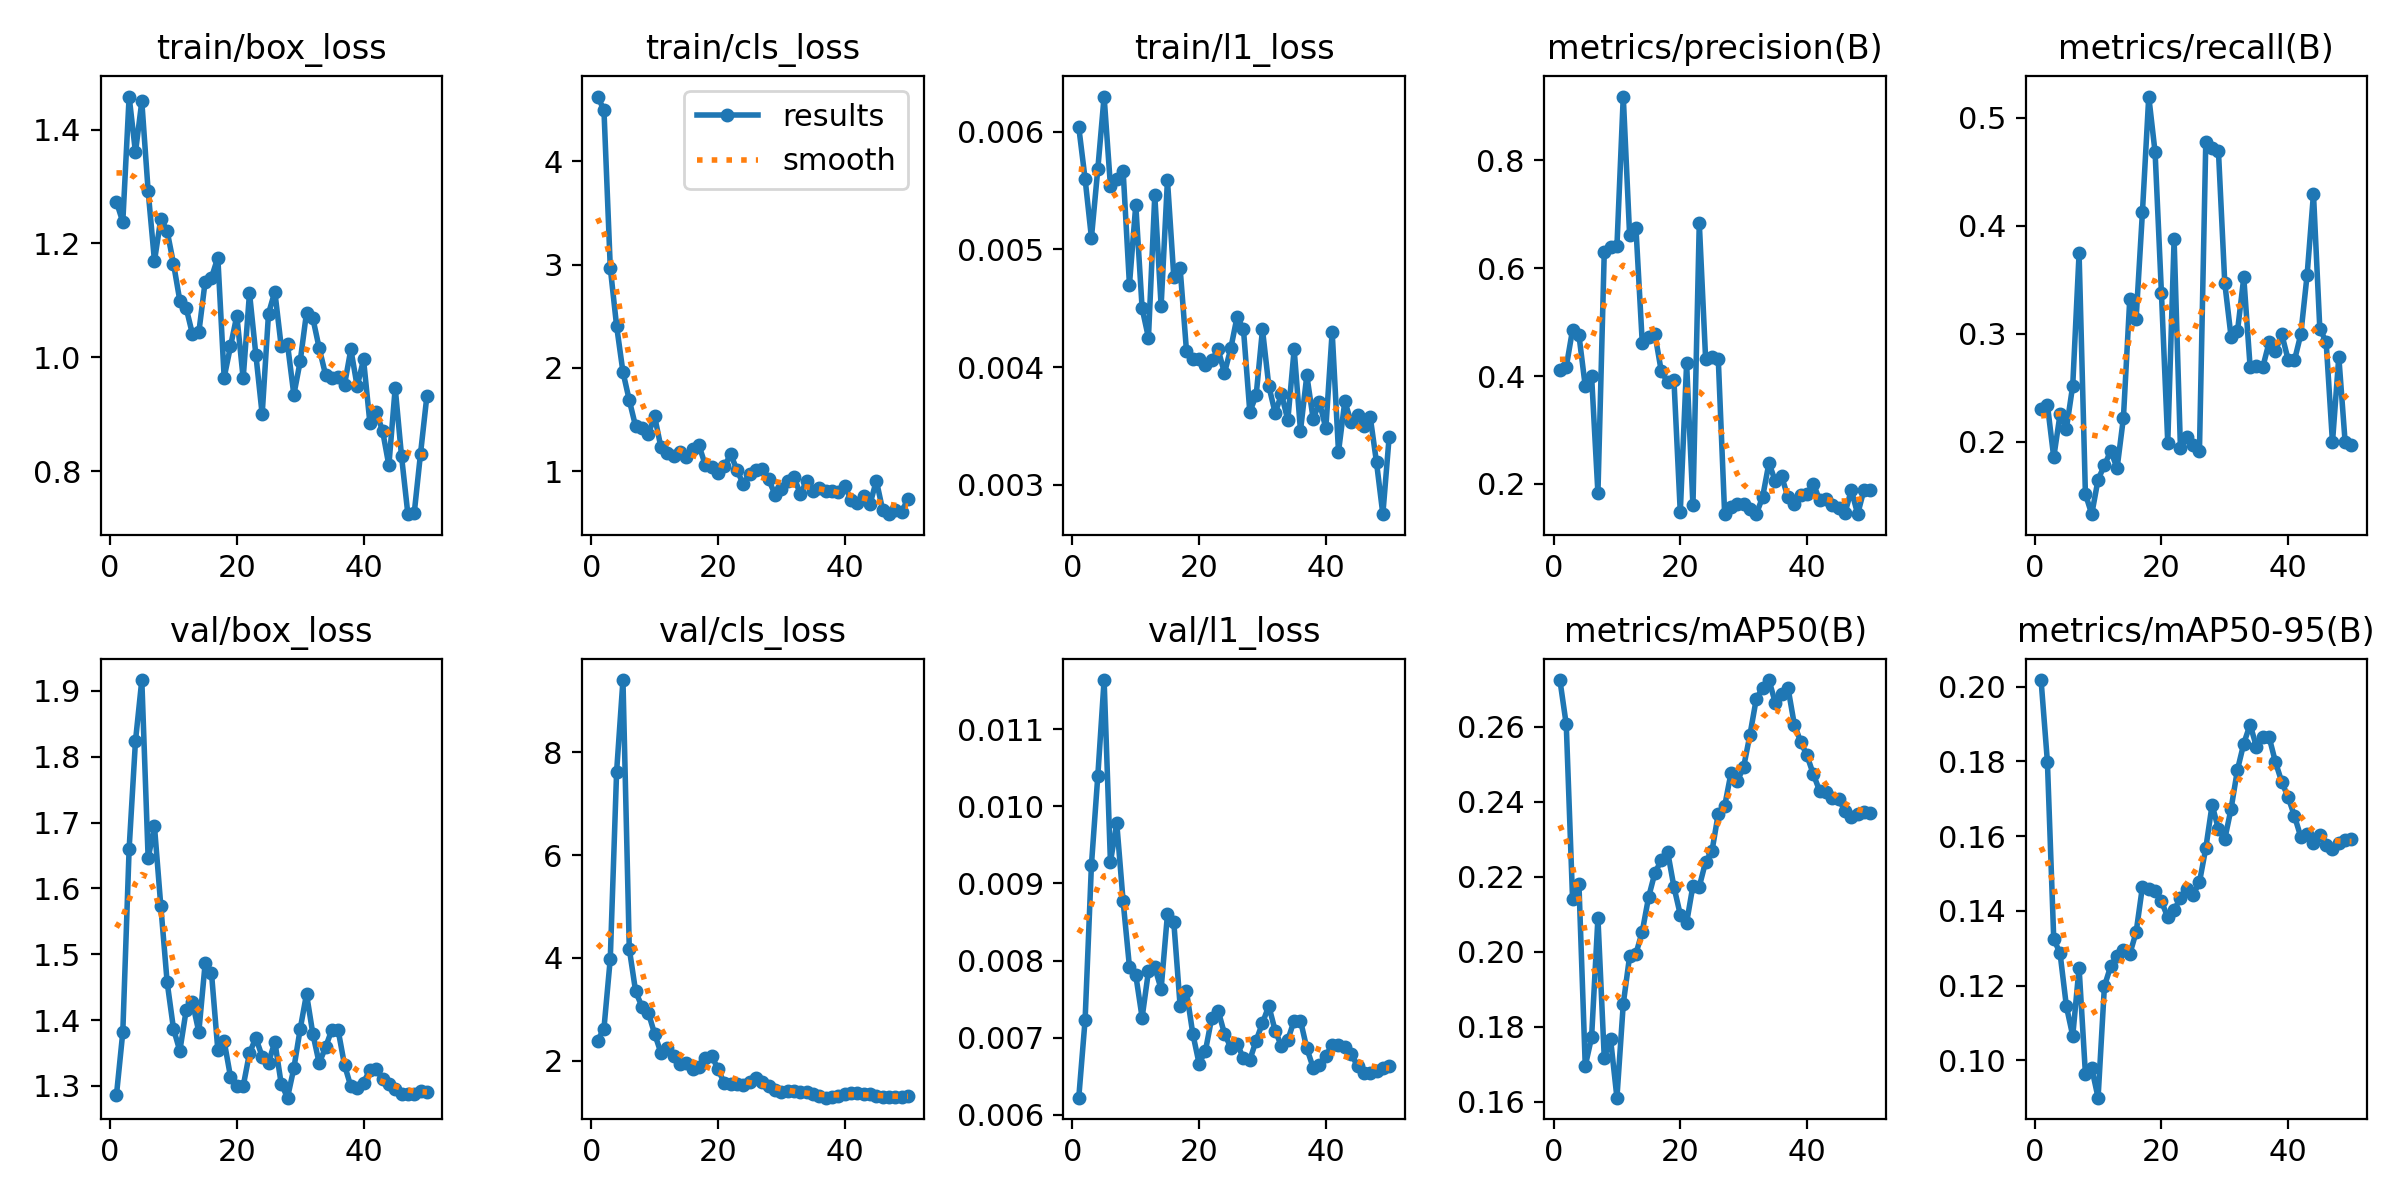

The file beside this chart, header and first rows:
epoch, time, train/box_loss, train/cls_loss, train/l1_loss, metrics/precision(B), metrics/recall(B), metrics/mAP50(B), metrics/mAP50-95(B), val/box_loss, val/cls_loss, val/l1_loss, lr/pg0, lr/pg1, lr/pg2
1, 5.713, 1.273, 4.626, 0.00604, 0.4113, 0.2303, 0.2724, 0.2018, 1.286, 2.391, 0.00622, 0.0002083, 0.0002083, 0.0002083
2, 7.118, 1.238, 4.496, 0.0056, 0.417, 0.2344, 0.2606, 0.1799, 1.382, 2.627, 0.00723, 0.0006126, 0.0006126, 0.0006126
3, 8.399, 1.458, 2.969, 0.0051, 0.4862, 0.1856, 0.2139, 0.1325, 1.66, 3.987, 0.00924, 0.001, 0.001, 0.001
4, 9.641, 1.36, 2.404, 0.00568, 0.4763, 0.2255, 0.2181, 0.1286, 1.824, 7.626, 0.01039, 0.001176, 0.001176, 0.001176
5, 11.31, 1.449, 1.96, 0.0063, 0.381, 0.2122, 0.1695, 0.1144, 1.917, 9.405, 0.01164, 0.001151, 0.001151, 0.001151
6, 13.03, 1.292, 1.687, 0.00554, 0.4001, 0.2521, 0.1772, 0.1065, 1.646, 4.178, 0.00928, 0.001126, 0.001126, 0.001126
7, 14.4, 1.169, 1.434, 0.0056, 0.1827, 0.3745, 0.209, 0.1248, 1.694, 3.35, 0.00978, 0.001102, 0.001102, 0.001102
8, 15.63, 1.244, 1.417, 0.00567, 0.6302, 0.1516, 0.1717, 0.09636, 1.573, 3.051, 0.00877, 0.001077, 0.001077, 0.001077
9, 18.06, 1.222, 1.361, 0.0047, 0.6399, 0.133, 0.1766, 0.09784, 1.458, 2.937, 0.00792, 0.001052, 0.001052, 0.001052
10, 19.26, 1.165, 1.531, 0.00538, 0.641, 0.1651, 0.161, 0.08996, 1.387, 2.525, 0.00781, 0.001027, 0.001027, 0.001027
11, 20.53, 1.1, 1.23, 0.0045, 0.9186, 0.1782, 0.186, 0.1198, 1.353, 2.153, 0.00726, 0.001002, 0.001002, 0.001002
12, 21.75, 1.087, 1.176, 0.00425, 0.6622, 0.1917, 0.1988, 0.1252, 1.415, 2.252, 0.00786, 0.0009778, 0.0009778, 0.0009778
13, 22.94, 1.04, 1.148, 0.00546, 0.675, 0.1755, 0.1994, 0.128, 1.427, 2.099, 0.00791, 0.000953, 0.000953, 0.000953
14, 24.43, 1.044, 1.184, 0.00452, 0.4611, 0.2222, 0.2053, 0.1296, 1.382, 1.932, 0.00763, 0.0009283, 0.0009283, 0.0009283
15, 26.07, 1.133, 1.136, 0.00559, 0.4727, 0.332, 0.2145, 0.1284, 1.486, 1.958, 0.0086, 0.0009035, 0.0009035, 0.0009035
16, 27.57, 1.14, 1.212, 0.00477, 0.4775, 0.3137, 0.221, 0.1342, 1.471, 1.85, 0.0085, 0.0008787, 0.0008787, 0.0008787
17, 28.74, 1.175, 1.25, 0.00484, 0.4089, 0.4126, 0.2243, 0.1464, 1.355, 1.885, 0.00741, 0.000854, 0.000854, 0.000854
18, 29.96, 0.9648, 1.061, 0.00414, 0.3888, 0.5198, 0.2266, 0.1459, 1.368, 2.057, 0.0076, 0.0008293, 0.0008293, 0.0008293
19, 31.16, 1.019, 1.039, 0.00407, 0.3921, 0.4681, 0.2172, 0.1454, 1.314, 2.101, 0.00705, 0.0008045, 0.0008045, 0.0008045
20, 32.38, 1.073, 0.9876, 0.00407, 0.1474, 0.3378, 0.2099, 0.1425, 1.3, 1.837, 0.00666, 0.0007797, 0.0007797, 0.0007797
21, 33.59, 0.9635, 1.047, 0.00402, 0.4236, 0.1993, 0.2077, 0.1383, 1.299, 1.568, 0.00683, 0.000755, 0.000755, 0.000755
22, 34.79, 1.113, 1.165, 0.00406, 0.1598, 0.3874, 0.2176, 0.1401, 1.35, 1.547, 0.00726, 0.0007302, 0.0007302, 0.0007302
23, 35.99, 1.005, 1.012, 0.00415, 0.6843, 0.1941, 0.2173, 0.1435, 1.373, 1.54, 0.00735, 0.0007055, 0.0007055, 0.0007055
24, 37.42, 0.9002, 0.8729, 0.00395, 0.4316, 0.2048, 0.2239, 0.1458, 1.345, 1.522, 0.00705, 0.0006808, 0.0006808, 0.0006808
25, 39.18, 1.077, 0.9721, 0.00416, 0.4348, 0.1968, 0.2268, 0.1442, 1.335, 1.584, 0.00687, 0.000656, 0.000656, 0.000656
26, 40.67, 1.115, 1.012, 0.00443, 0.4309, 0.1915, 0.2368, 0.1477, 1.367, 1.663, 0.00692, 0.0006312, 0.0006312, 0.0006312
27, 41.89, 1.02, 1.018, 0.00432, 0.1447, 0.4772, 0.2388, 0.1568, 1.303, 1.589, 0.00673, 0.0006065, 0.0006065, 0.0006065
28, 43.1, 1.023, 0.9212, 0.00362, 0.157, 0.4719, 0.2475, 0.1684, 1.282, 1.512, 0.00671, 0.0005818, 0.0005818, 0.0005818
29, 44.3, 0.9346, 0.7737, 0.00376, 0.1624, 0.4692, 0.2455, 0.1619, 1.327, 1.429, 0.00696, 0.000557, 0.000557, 0.000557
30, 45.71, 0.993, 0.829, 0.00432, 0.1623, 0.3469, 0.2492, 0.1592, 1.386, 1.399, 0.00719, 0.0005322, 0.0005322, 0.0005322
31, 46.91, 1.079, 0.9058, 0.00384, 0.154, 0.2969, 0.2578, 0.1674, 1.44, 1.408, 0.00741, 0.0005075, 0.0005075, 0.0005075
32, 48.14, 1.069, 0.9472, 0.00361, 0.1437, 0.3022, 0.2674, 0.1778, 1.379, 1.403, 0.00709, 0.0004827, 0.0004827, 0.0004827
33, 49.35, 1.016, 0.7771, 0.00377, 0.1757, 0.3522, 0.2704, 0.1848, 1.334, 1.391, 0.00689, 0.000458, 0.000458, 0.000458
34, 50.74, 0.9699, 0.9072, 0.00355, 0.2389, 0.2693, 0.2724, 0.1899, 1.358, 1.395, 0.00697, 0.0004332, 0.0004332, 0.0004332
35, 52.45, 0.9642, 0.8137, 0.00415, 0.2046, 0.2701, 0.2663, 0.1839, 1.385, 1.355, 0.00722, 0.0004085, 0.0004085, 0.0004085
36, 53.95, 0.9657, 0.836, 0.00346, 0.2139, 0.2692, 0.2687, 0.1866, 1.384, 1.317, 0.00722, 0.0003837, 0.0003837, 0.0003837
37, 55.13, 0.952, 0.8114, 0.00393, 0.1751, 0.2922, 0.2704, 0.1865, 1.332, 1.283, 0.00686, 0.000359, 0.000359, 0.000359
38, 56.3, 1.014, 0.8086, 0.00356, 0.1628, 0.284, 0.2606, 0.1798, 1.299, 1.298, 0.00661, 0.0003343, 0.0003343, 0.0003343
39, 57.49, 0.9492, 0.8027, 0.0037, 0.1791, 0.2996, 0.256, 0.1745, 1.296, 1.309, 0.00664, 0.0003095, 0.0003095, 0.0003095
40, 58.67, 0.9965, 0.8553, 0.00348, 0.1817, 0.2761, 0.2523, 0.1704, 1.305, 1.358, 0.00676, 0.0002848, 0.0002848, 0.0002848
41, 61.23, 0.8856, 0.7265, 0.0043, 0.2001, 0.2755, 0.2473, 0.1654, 1.324, 1.383, 0.00691, 0.00026, 0.00026, 0.00026
42, 63.16, 0.9038, 0.6914, 0.00328, 0.1699, 0.2996, 0.2429, 0.1598, 1.326, 1.378, 0.0069, 0.0002352, 0.0002352, 0.0002352
43, 64.87, 0.8716, 0.7573, 0.00371, 0.171, 0.3548, 0.2425, 0.1604, 1.31, 1.352, 0.00688, 0.0002105, 0.0002105, 0.0002105
44, 66.51, 0.8105, 0.6814, 0.00353, 0.1613, 0.4297, 0.2409, 0.1581, 1.302, 1.345, 0.00679, 0.0001857, 0.0001857, 0.0001857
45, 67.7, 0.9467, 0.9095, 0.00359, 0.1544, 0.3049, 0.2407, 0.1603, 1.295, 1.317, 0.00663, 0.000161, 0.000161, 0.000161
46, 68.87, 0.8265, 0.6237, 0.0035, 0.1462, 0.2924, 0.2375, 0.1577, 1.288, 1.299, 0.00654, 0.0001363, 0.0001363, 0.0001363
47, 70.04, 0.725, 0.5847, 0.00358, 0.1885, 0.1995, 0.2359, 0.1565, 1.287, 1.295, 0.00654, 0.0001115, 0.0001115, 0.0001115
48, 71.28, 0.7265, 0.6217, 0.00319, 0.1439, 0.2787, 0.2368, 0.1583, 1.287, 1.302, 0.00657, 8.675e-05, 8.675e-05, 8.675e-05
49, 72.47, 0.8314, 0.609, 0.00275, 0.1891, 0.1995, 0.2373, 0.159, 1.292, 1.304, 0.00661, 6.2e-05, 6.2e-05, 6.2e-05
50, 73.64, 0.9323, 0.7334, 0.00341, 0.1889, 0.1972, 0.237, 0.1593, 1.29, 1.316, 0.00663, 3.725e-05, 3.725e-05, 3.725e-05
